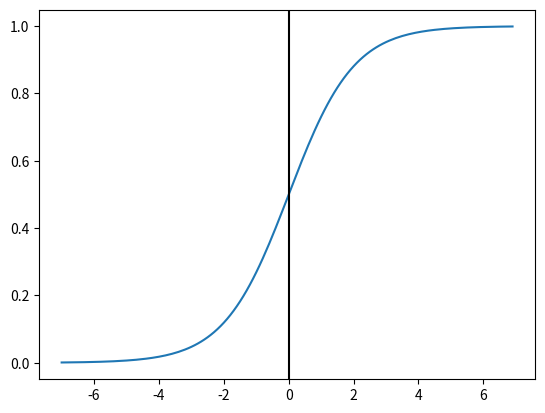

This chart was generated by the following Python code:
# -*- coding: utf-8 -*-

import numpy as np
import matplotlib.pyplot as plt

def sigmoid(z):
    return 1.0 / (1.0 + np.exp(-z))

z = np.arange(-7, 7, 0.1)

phi_z = sigmoid(z)

plt.plot(z, phi_z)
plt.axvline(0.0, color='k')
plt.show()
